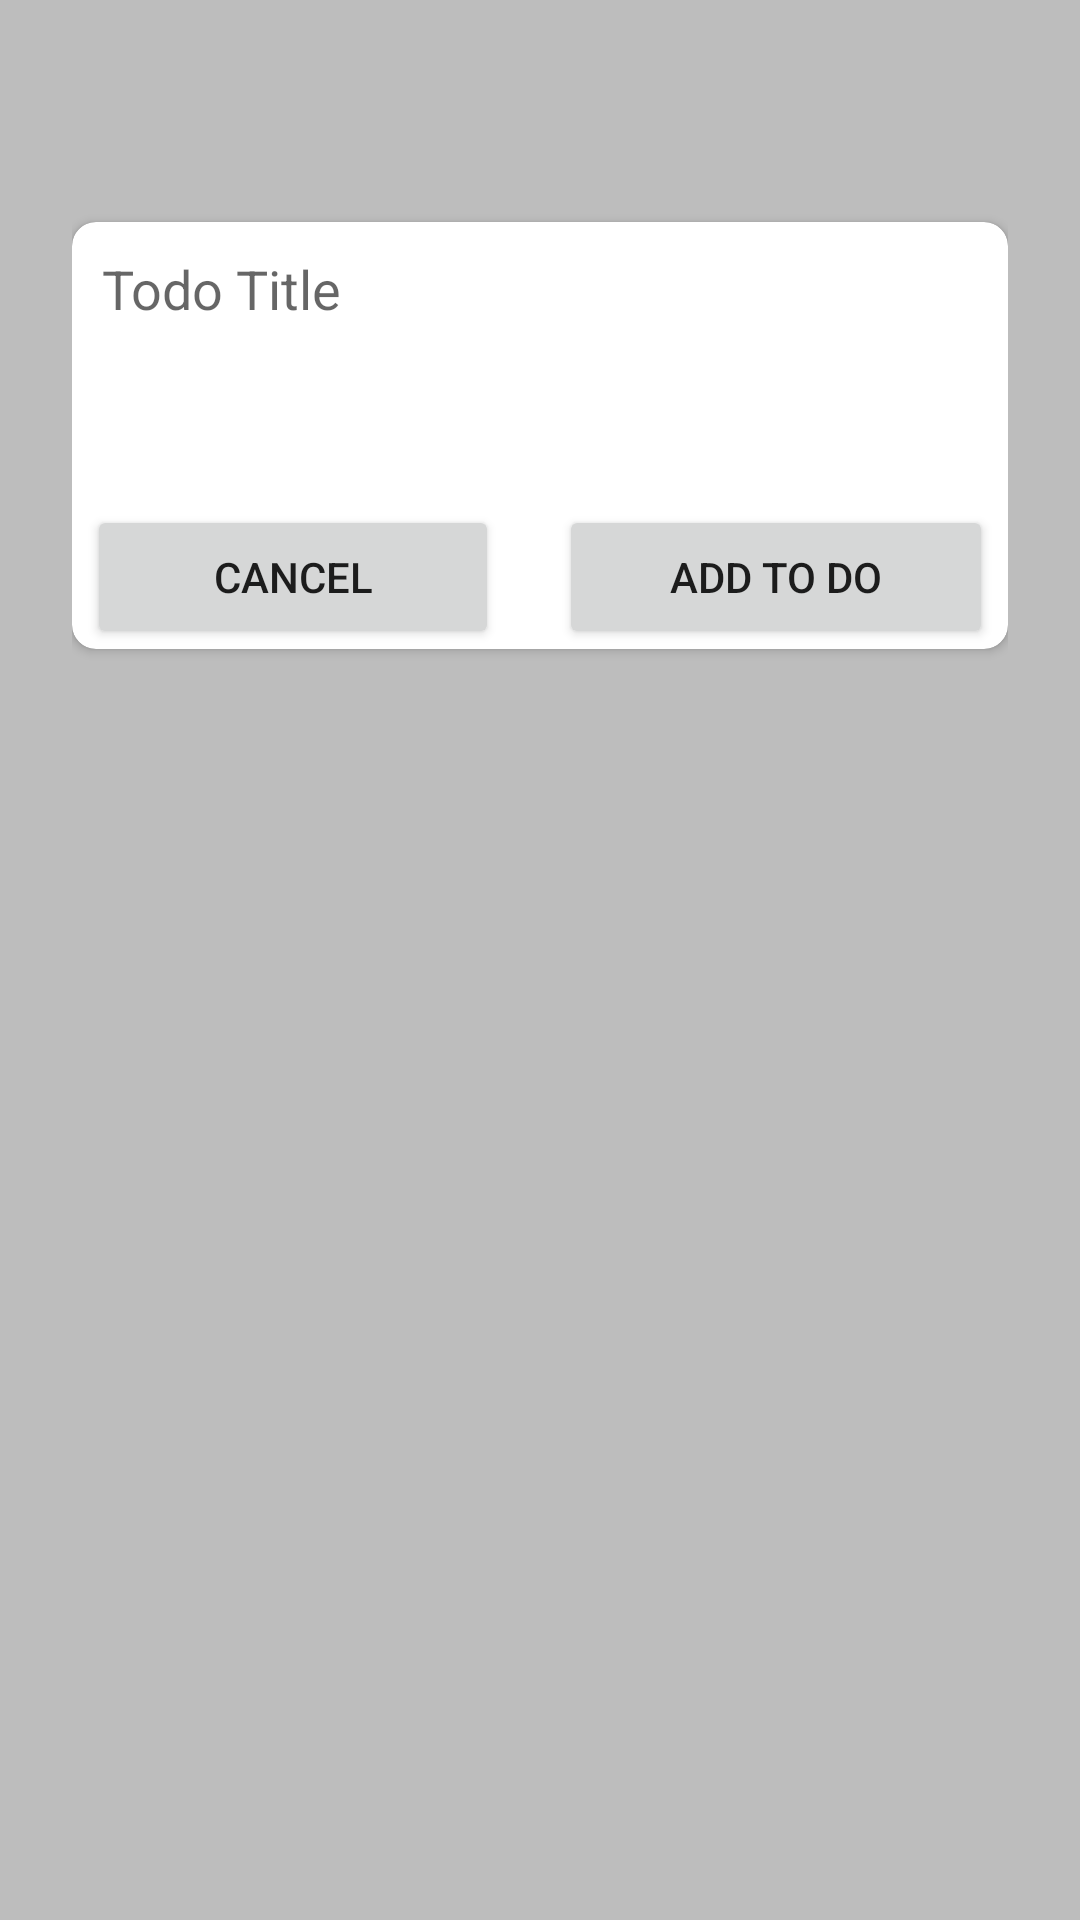

The Android layout XML behind this screen, and the referenced resources:
<!-- AndroidManifest.xml: application theme Theme.MVVMDataBindingHiltDagger -->
<!-- res/layout/fragment_add_todo.xml -->
<?xml version="1.0" encoding="utf-8"?>
<androidx.constraintlayout.widget.ConstraintLayout xmlns:android="http://schemas.android.com/apk/res/android"
    xmlns:app="http://schemas.android.com/apk/res-auto"
    xmlns:tools="http://schemas.android.com/tools"
    android:layout_width="match_parent"
    android:layout_height="match_parent"
    android:background="@color/grey"
    android:padding="24dp"
    tools:context=".activities.fragments.AddTodoFragment" >

    <androidx.cardview.widget.CardView
        android:layout_width="match_parent"
        android:layout_height="wrap_content"
        android:elevation="8dp"
        app:cardCornerRadius="8dp"
        android:layout_marginTop="50dp"
        app:layout_constraintEnd_toEndOf="parent"
        app:layout_constraintStart_toStartOf="parent"
        app:layout_constraintTop_toTopOf="parent" >
       <LinearLayout
           android:layout_width="match_parent"
           android:layout_height="match_parent"
           android:orientation="vertical">

           <EditText
               android:id="@+id/etTodoTitle"
               android:layout_width="match_parent"
               android:layout_height="wrap_content"
               android:ems="10"
               android:background="@android:color/transparent"
               android:padding="10dp"
               android:inputType="textPersonName"
               android:hint="Todo Title" />

           <LinearLayout
               android:layout_width="match_parent"
               android:layout_height="wrap_content"
               android:orientation="horizontal"
               android:layout_marginTop="50dp">

               <Button
                   android:id="@+id/btnCancel"
                   android:layout_width="wrap_content"
                   android:layout_height="wrap_content"
                   android:layout_weight="1"
                   android:text="Cancel"
                   android:layout_marginEnd="10dp"
                   android:layout_marginStart="5dp"/>

               <Button
                   android:id="@+id/btnAddTodo"
                   android:layout_width="wrap_content"
                   android:layout_height="wrap_content"
                   android:layout_weight="1"
                   android:text="Add To Do"
                   android:layout_marginStart="10dp"
                   android:layout_marginEnd="5dp"/>
           </LinearLayout>

       </LinearLayout>

    </androidx.cardview.widget.CardView>
</androidx.constraintlayout.widget.ConstraintLayout>
<!-- resources referenced by this layout -->
<resources>
  <color name="grey">#BDBDBD</color>
  <style name="Theme.MVVMDataBindingHiltDagger" parent="Theme.MaterialComponents.DayNight.NoActionBar">
          
          <item name="colorPrimary">@color/sky_blue</item>
          <item name="colorPrimaryVariant">@color/sky_blue</item>
          <item name="colorOnPrimary">@color/white</item>
          
          <item name="colorSecondary">@color/teal_200</item>
          <item name="colorSecondaryVariant">@color/teal_700</item>
          <item name="colorOnSecondary">@color/black</item>
          
          <item name="android:statusBarColor" tools:targetApi="l">?attr/colorPrimaryVariant</item>
          
          <item name="android:windowFullscreen">true</item>
      </style>
  <color name="sky_blue">#54BAE8</color>
  <color name="white">#FFFFFFFF</color>
  <color name="teal_200">#FF03DAC5</color>
  <color name="teal_700">#FF018786</color>
  <color name="black">#FF000000</color>
</resources>
